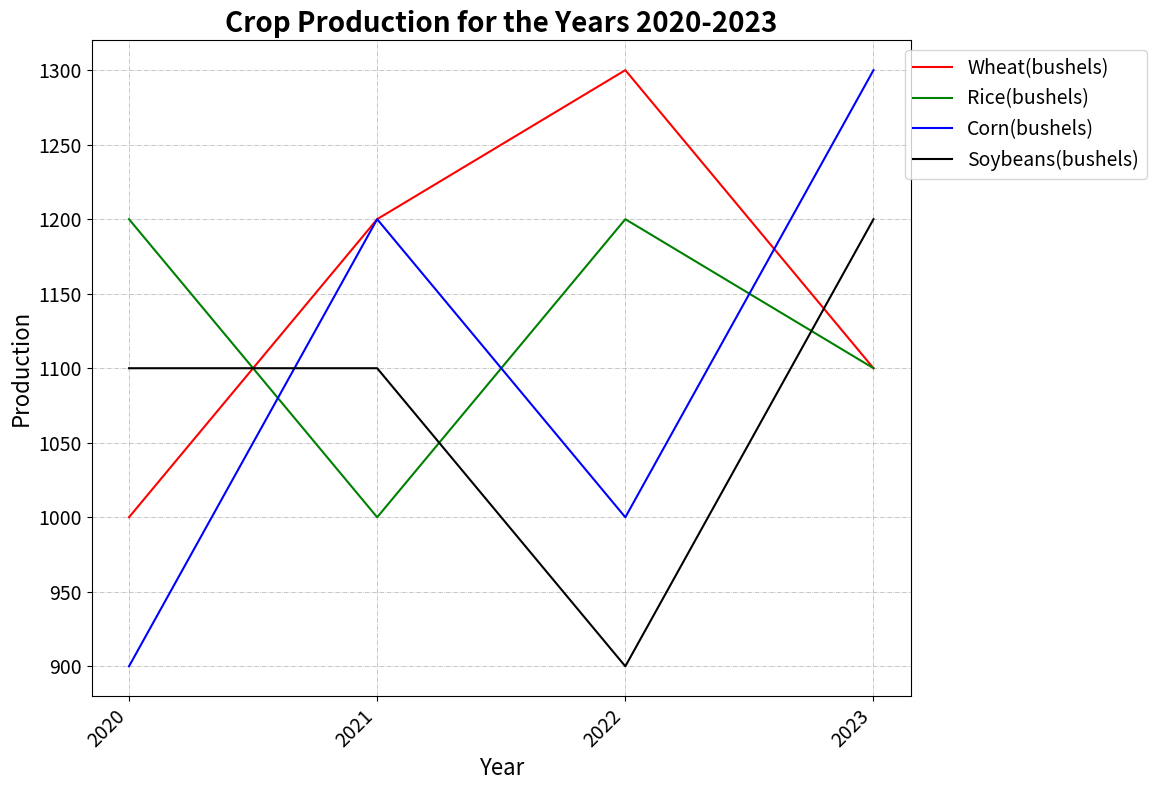

Generate this figure with matplotlib: (Note: this script raises an exception after producing the figure.)

import matplotlib.pyplot as plt
import numpy as np

data = [[2020, 1000, 1200, 900, 1100],
        [2021, 1200, 1000, 1200, 1100],
        [2022, 1300, 1200, 1000, 900],
        [2023, 1100, 1100, 1300, 1200]]

data = np.array(data)
x = data[:,0]
y1, y2, y3, y4 = data[:,1], data[:,2], data[:,3], data[:,4]

fig = plt.figure(figsize=(12, 8))
plt.plot(x, y1, color='red', label='Wheat(bushels)')
plt.plot(x, y2, color='green', label='Rice(bushels)')
plt.plot(x, y3, color='blue', label='Corn(bushels)')
plt.plot(x, y4, color='black', label='Soybeans(bushels)')

plt.title('Crop Production for the Years 2020-2023', fontsize=20, fontweight='bold')
plt.xlabel('Year', fontsize=16)
plt.ylabel('Production', fontsize=16)
plt.xticks(x, rotation=45, fontsize=14, ha='right')
plt.yticks(fontsize=14)
plt.legend(fontsize=14, loc='upper right', bbox_to_anchor=(1.3, 1))

plt.grid(linestyle='-.', linewidth=0.5)
plt.tight_layout()

plt.savefig('line chart/png/435.png')
plt.clf()
